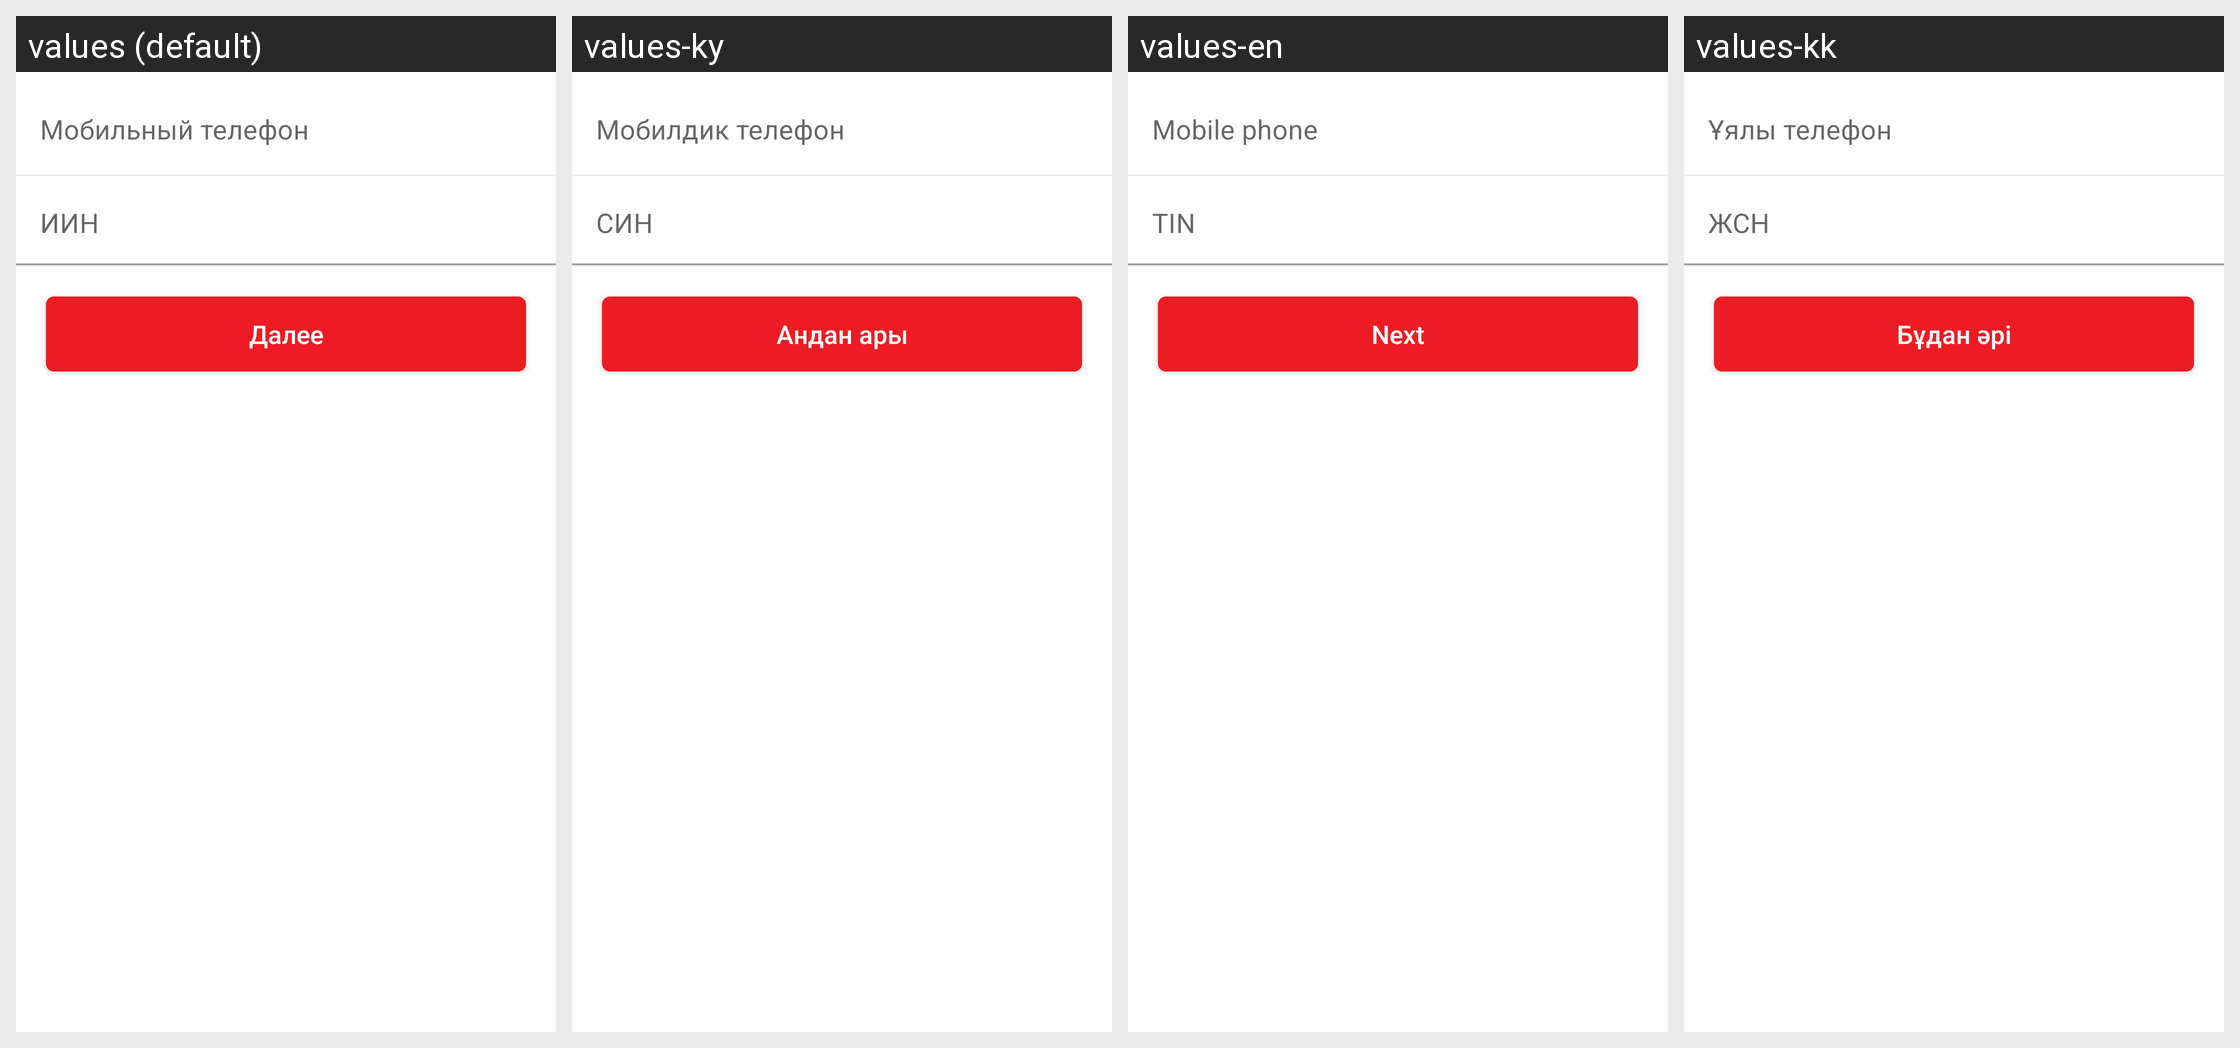

This grid shows one Android layout under several languages. Give, for every string resource on the screen, its name, the default text and each shown locale's text.
Android screen res/layout/fragment_check_client.xml rendered under 4 locales, left to right: values (default), values-ky, values-en, values-kk. Device: Nexus 5 (rendered at 1080×1920; each locale shown at half size, 540×960, under a caption strip naming it); theme AppTheme.
Strings drawn on this screen, with the default value and each locale's value (text and hints the layout hard-codes, and strings that could not be matched under every locale, appear in the picture but are not listed):

mobile_phone
  values: Мобильный телефон
  values-ky: Мобилдик телефон
  values-en: Mobile phone
  values-kk: Ұялы телефон

iin
  values: ИИН
  values-ky: СИН
  values-en: TIN
  values-kk: ЖСН

next
  values: Далее
  values-ky: Андан ары
  values-en: Next
  values-kk: Бұдан әрі
